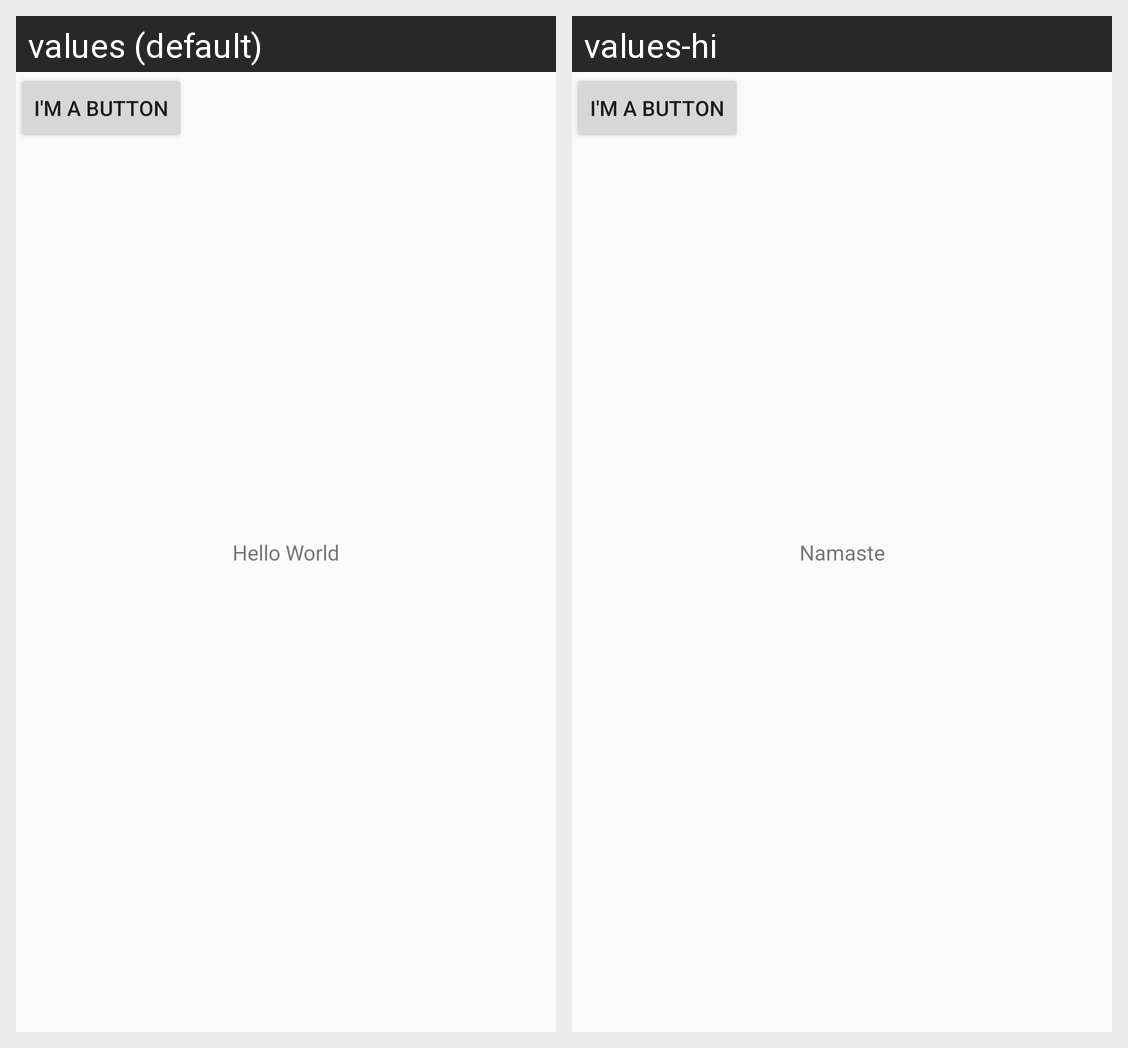

The Android screen above is rendered under two locales of the same app. Produce the string resources it draws, with the default and per-locale values.
Android screen res/layout/activity_main.xml rendered under 2 locales, left to right: values (default), values-hi. Device: Nexus 5 (rendered at 1080×1920; each locale shown at half size, 540×960, under a caption strip naming it); theme Theme.AndroidAssignments.
Strings drawn on this screen, with the default value and each locale's value (text and hints the layout hard-codes, and strings that could not be matched under every locale, appear in the picture but are not listed):

hello_message
  values: Hello World
  values-hi: Namaste

ButtonText
  values: I'm a button
  values-hi: I'm a Button
